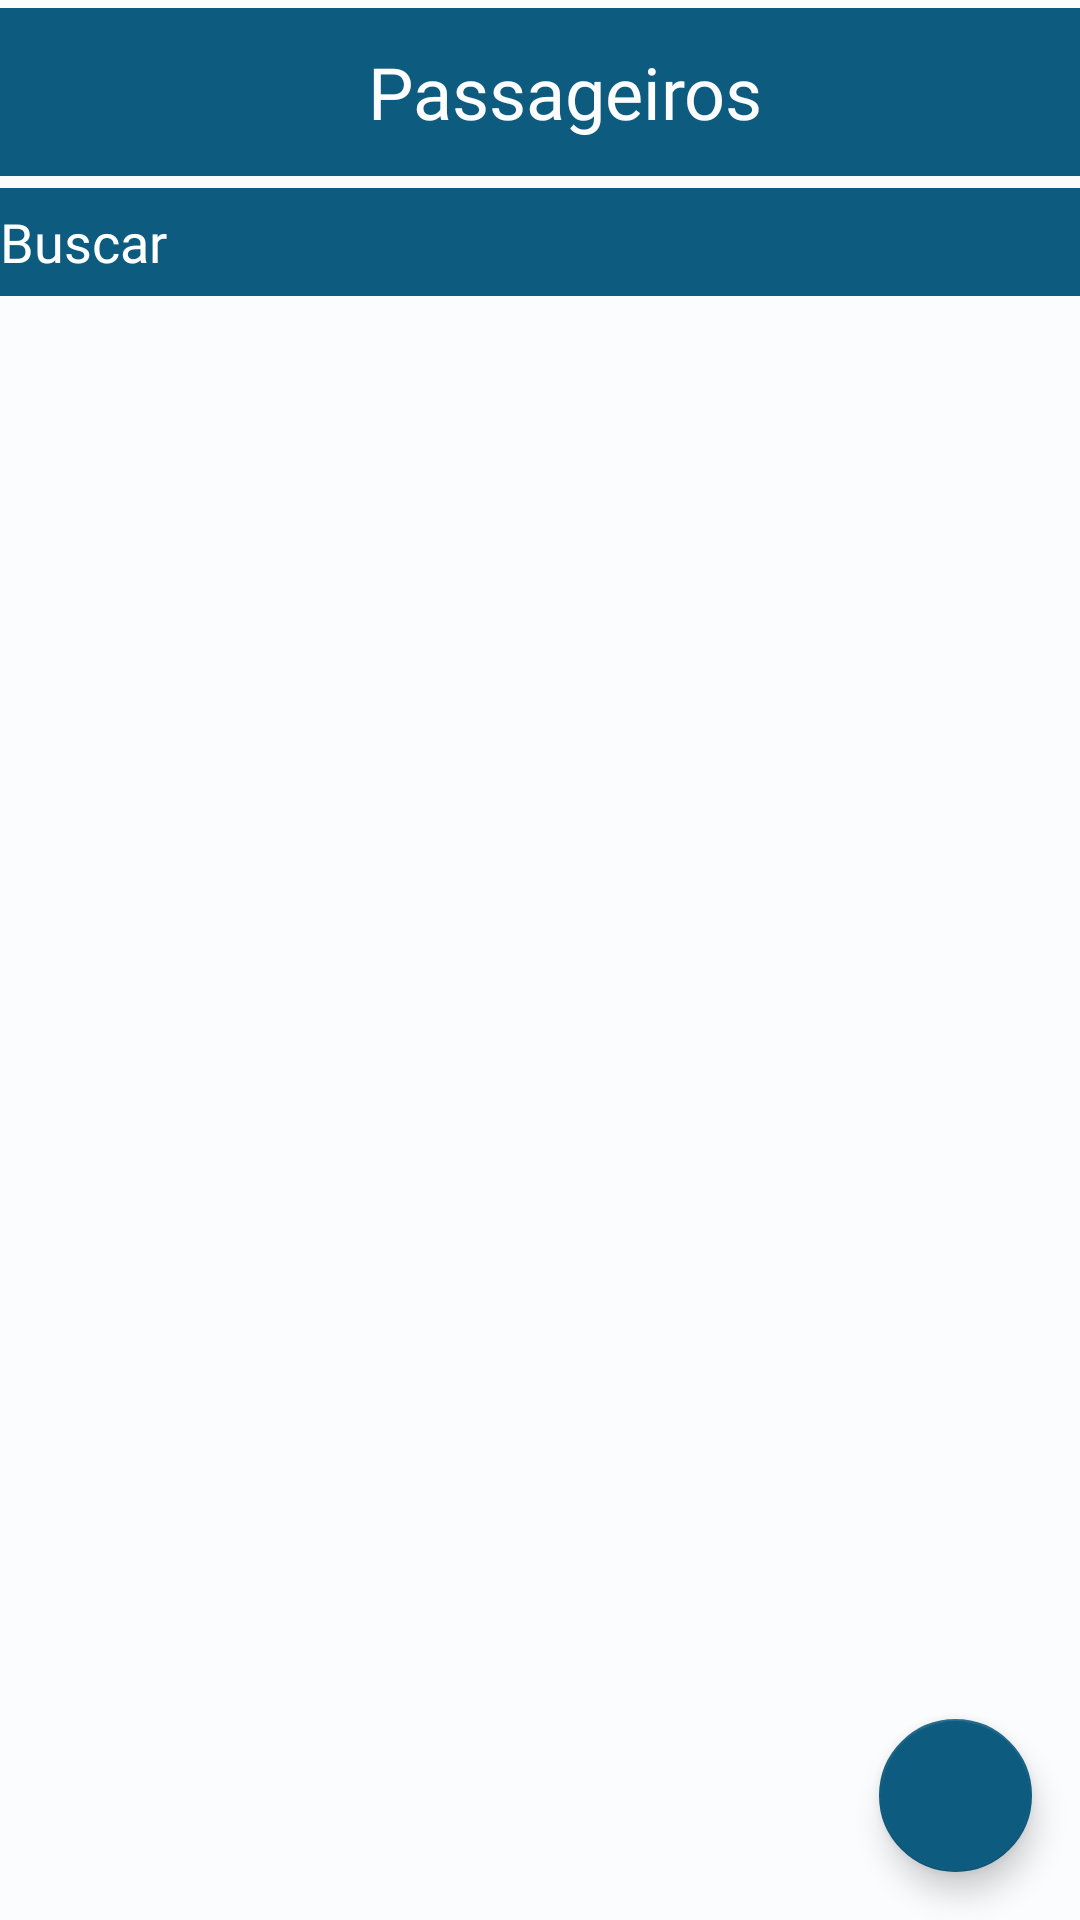

Android layout source for this screen:
<!-- AndroidManifest.xml: application theme AppTheme -->
<!-- res/layout/fragmento_passageiro.xml -->
<?xml version="1.0" encoding="utf-8"?>
<androidx.constraintlayout.widget.ConstraintLayout xmlns:android="http://schemas.android.com/apk/res/android"
    xmlns:app="http://schemas.android.com/apk/res-auto"
    xmlns:tools="http://schemas.android.com/tools"
    android:layout_width="match_parent"
    android:layout_height="match_parent"
    android:orientation="vertical"
    tools:context=".fragmento.Passageiro_Fragmento">


    <androidx.appcompat.widget.Toolbar
        android:id="@+id/toolbar"
        android:layout_width="0dp"
        android:layout_height="wrap_content"
        android:background="@color/colorPrimaryDark"
        app:layout_constraintBottom_toTopOf="@+id/pesq_passageiro"
        app:layout_constraintEnd_toEndOf="parent"
        app:layout_constraintHorizontal_bias="0.0"
        app:layout_constraintStart_toStartOf="parent"
        app:layout_constraintTop_toTopOf="parent"
        app:layout_constraintVertical_bias="0.0">

        <TextView
            android:layout_width="match_parent"
            android:layout_height="wrap_content"
            android:gravity="center"
            android:text="@string/passageiros"
            android:textColor="@color/colorPrimary"
            android:textSize="24sp"
            tools:layout_editor_absoluteX="16dp"
            tools:layout_editor_absoluteY="19dp"
            android:fontFamily="@font/roboto"/>

    </androidx.appcompat.widget.Toolbar>

    <EditText
        android:id="@+id/pesq_passageiro"
        android:layout_width="0dp"
        android:layout_height="36dp"
        android:layout_marginTop="1dp"
        android:background="@color/colorPrimaryDark"
        android:drawableLeft="@drawable/ic_search_cinza_24dp"
        android:fontFamily="@font/roboto"
        android:hint="Buscar"
        android:textColor="@android:color/background_light"
        android:textColorHint="@android:color/background_light"
        app:layout_constraintBottom_toTopOf="@+id/rview_passageiros"
        app:layout_constraintEnd_toEndOf="parent"
        app:layout_constraintHorizontal_bias="0.0"
        app:layout_constraintStart_toStartOf="parent"
        app:layout_constraintTop_toBottomOf="@+id/toolbar"
        tools:layout_constraintLeft_creator="1"
        tools:layout_constraintRight_creator="1"
        tools:layout_constraintTop_creator="1" />

    <com.google.android.material.floatingactionbutton.FloatingActionButton
        android:id="@+id/floatbutton"
        android:layout_width="61dp"
        android:layout_height="51dp"
        android:layout_gravity="bottom|right"
        android:layout_marginEnd="16dp"
        android:layout_marginBottom="16dp"
        app:backgroundTint="@color/colorPrimaryDark"
        app:bb_showShadow="true"
        app:layout_constraintBottom_toBottomOf="parent"
        app:layout_constraintEnd_toEndOf="parent"
        app:srcCompat="@drawable/ic_add_branco_24dp" />

    <androidx.recyclerview.widget.RecyclerView
        android:id="@+id/rview_passageiros"
        android:layout_width="392dp"
        android:layout_height="536dp"
        android:scrollbars="vertical"
        app:layout_constraintBottom_toBottomOf="parent"
        app:layout_constraintEnd_toEndOf="parent"
        app:layout_constraintHorizontal_bias="0.473"
        app:layout_constraintStart_toStartOf="parent"
        app:layout_constraintTop_toBottomOf="@+id/pesq_passageiro"
        app:layout_constraintVertical_bias="0.0"
        android:fontFamily="@font/roboto"/>


</androidx.constraintlayout.widget.ConstraintLayout>
<!-- resources referenced by this layout -->
<resources>
  <color name="colorPrimary">#fdfdfd</color>
  <color name="colorPrimaryDark">#0e5b80</color>
  <string name="passageiros">Passageiros</string>
  <style name="AppTheme" parent="Theme.AppCompat.Light.NoActionBar">
          
          <item name="colorPrimary">@color/colorPrimary</item>
          <item name="colorPrimaryDark">@color/colorPrimaryDark</item>
          <item name="colorAccent">@color/colorAccent</item>
          <item name="android:actionMenuTextColor">@color/colorPrimary</item>
          <item name="android:colorBackground">@color/background_material_light</item>
      </style>
  <color name="colorAccent">#e2d047</color>
  <color name="background_material_light">#fbfcfd</color>
</resources>
